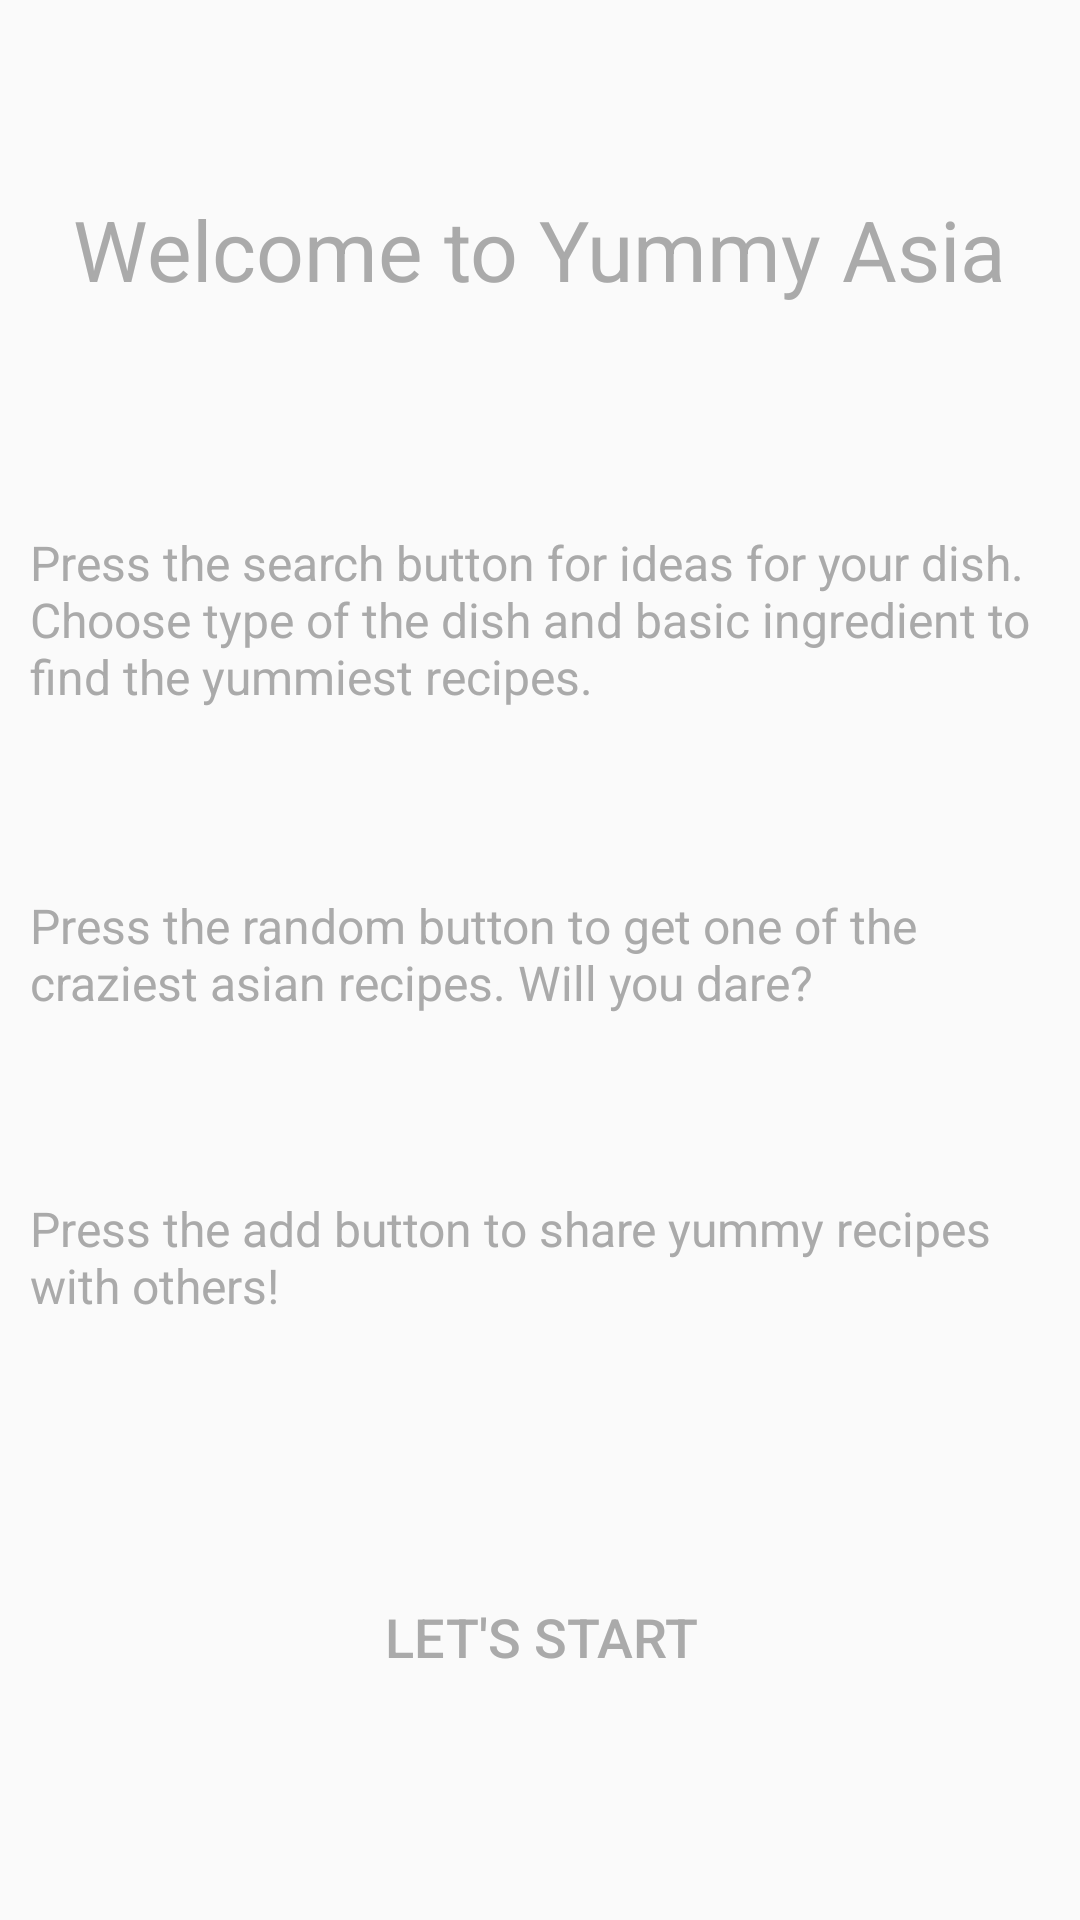

Here is an Android app screen rendered from its layout file. Give the layout XML and the strings, colors and styles it references.
<!-- AndroidManifest.xml: application theme AppTheme -->
<!-- res/layout/activity_yummy_main_screen.xml -->
<?xml version="1.0" encoding="utf-8"?>
<android.support.constraint.ConstraintLayout xmlns:android="http://schemas.android.com/apk/res/android"
    xmlns:app="http://schemas.android.com/apk/res-auto"
    xmlns:tools="http://schemas.android.com/tools"
    android:layout_width="match_parent"
    android:layout_height="match_parent"
    tools:context=".YummyMainScreen">


    <ImageView
        android:id="@+id/imageView"
        android:layout_width="wrap_content"
        android:layout_height="wrap_content"
        android:adjustViewBounds="false"
        android:contentDescription="@string/welcome"
        android:scaleType="centerCrop"
        app:srcCompat="@drawable/bckg"
        tools:ignore="MissingConstraints"
        tools:layout_editor_absoluteX="0dp"
        tools:layout_editor_absoluteY="0dp" />

    <TextView
        android:id="@+id/welcome"
        android:layout_width="wrap_content"
        android:layout_height="wrap_content"
        android:layout_gravity="center_horizontal"
        android:layout_marginLeft="8dp"
        android:layout_marginRight="8dp"
        android:text="@string/welcome"
        android:textColor="@android:color/darker_gray"
        android:textSize="28sp"
        app:layout_constraintBottom_toBottomOf="parent"
        app:layout_constraintLeft_toLeftOf="parent"
        app:layout_constraintRight_toRightOf="parent"
        app:layout_constraintTop_toTopOf="parent"
        app:layout_constraintVertical_bias="0.107" />

    <TextView
        android:id="@+id/text_search"
        android:layout_width="340dp"
        android:layout_height="71dp"
        android:layout_gravity="center_horizontal"
        android:layout_marginStart="8dp"
        android:layout_marginLeft="8dp"
        android:layout_marginTop="75dp"
        android:layout_marginEnd="8dp"
        android:layout_marginRight="8dp"
        android:text="@string/app_desc_search"
        android:textColor="@android:color/darker_gray"
        android:textSize="16sp"
        app:layout_constraintEnd_toEndOf="parent"
        app:layout_constraintStart_toStartOf="parent"
        app:layout_constraintTop_toBottomOf="@+id/welcome" />

    <TextView
        android:id="@+id/text_random"
        android:layout_width="340dp"
        android:layout_height="51dp"
        android:layout_gravity="center_horizontal"
        android:layout_marginStart="8dp"
        android:layout_marginLeft="8dp"
        android:layout_marginTop="50dp"
        android:layout_marginEnd="8dp"
        android:layout_marginRight="8dp"
        android:text="@string/app_desc_random"
        android:textColor="@android:color/darker_gray"
        android:textSize="16sp"
        app:layout_constraintEnd_toEndOf="parent"
        app:layout_constraintStart_toStartOf="parent"
        app:layout_constraintTop_toBottomOf="@+id/text_search" />

    <TextView
        android:id="@+id/text_add"
        android:layout_width="340dp"
        android:layout_height="51dp"
        android:layout_gravity="center_horizontal"
        android:layout_marginStart="8dp"
        android:layout_marginLeft="8dp"
        android:layout_marginTop="50dp"
        android:layout_marginEnd="8dp"
        android:layout_marginRight="8dp"
        android:text="@string/app_desc_add_recipe"
        android:textColor="@android:color/darker_gray"
        android:textSize="16sp"
        app:layout_constraintEnd_toEndOf="parent"
        app:layout_constraintStart_toStartOf="parent"
        app:layout_constraintTop_toBottomOf="@+id/text_random" />


    <Button
        android:id="@+id/btn_start"
        android:layout_width="205dp"
        android:layout_height="44dp"
        android:layout_row="5"
        android:layout_column="0"
        android:layout_gravity="center_horizontal"
        android:layout_marginStart="8dp"
        android:layout_marginLeft="8dp"
        android:layout_marginTop="25dp"
        android:layout_marginEnd="8dp"
        android:layout_marginRight="8dp"
        android:layout_marginBottom="8dp"
        android:background="?android:attr/selectableItemBackground"
        android:text="@string/button_start"
        android:textColor="@android:color/darker_gray"
        android:textSize="18sp"
        app:layout_constraintBottom_toBottomOf="parent"
        app:layout_constraintEnd_toEndOf="parent"
        app:layout_constraintHorizontal_bias="0.503"
        app:layout_constraintStart_toStartOf="parent"
        app:layout_constraintTop_toTopOf="parent"
        app:layout_constraintVertical_bias="0.886" />




</android.support.constraint.ConstraintLayout>
<!-- resources referenced by this layout -->
<resources>
  <string name="app_desc_add_recipe">Press the add button to share yummy recipes with others!</string>
  <string name="app_desc_random">Press the random button to get one of the craziest asian recipes. Will you dare?</string>
  <string name="app_desc_search">Press the search button for ideas for your dish. Choose type of the dish and basic ingredient to find the yummiest recipes.</string>
  <string name="button_start">Let\'s start</string>
  <string name="welcome">Welcome to Yummy Asia</string>
  <style name="AppTheme" parent="Theme.AppCompat.Light.DarkActionBar">
          
          <item name="colorPrimary">@color/colorPrimary</item>
          <item name="colorPrimaryDark">@color/colorPrimaryDark</item>
          <item name="colorAccent">@color/colorAccent</item>
  
          <item name="colorControlNormal">@color/colorAccent</item>
          <item name="colorControlActivated">@color/colorAccent</item>
          <item name="colorControlHighlight">@color/colorAccent</item>
      </style>
  <color name="colorPrimary">#f7a02e</color>
  <color name="colorPrimaryDark">#d2821b</color>
  <color name="colorAccent">#d24f1b</color>
</resources>
